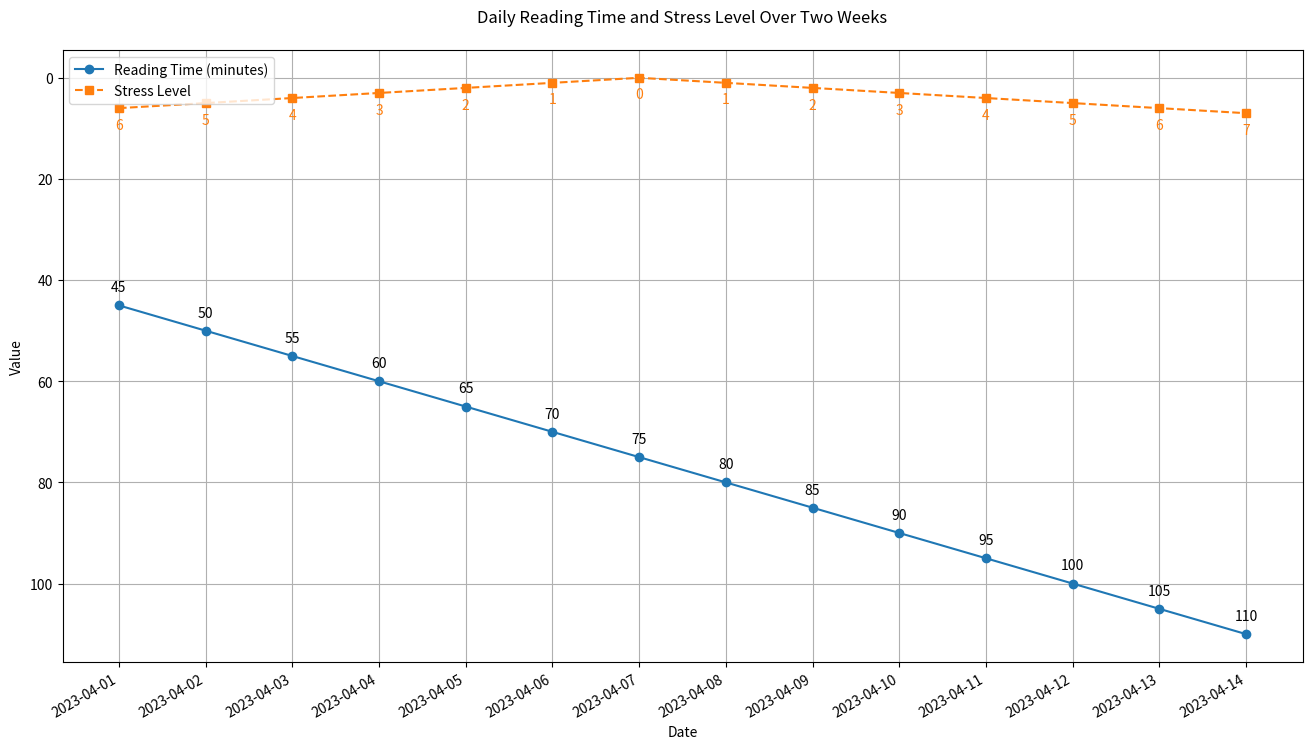

Write the Python code that produced this figure.

import matplotlib.pyplot as plt
import matplotlib.dates as mdates
from datetime import datetime

data = [
    {'Date': '2023-04-01', 'Reading Time (minutes)': 45, 'Stress Level': 6},
    {'Date': '2023-04-02', 'Reading Time (minutes)': 50, 'Stress Level': 5},
    {'Date': '2023-04-03', 'Reading Time (minutes)': 55, 'Stress Level': 4},
    {'Date': '2023-04-04', 'Reading Time (minutes)': 60, 'Stress Level': 3},
    {'Date': '2023-04-05', 'Reading Time (minutes)': 65, 'Stress Level': 2},
    {'Date': '2023-04-06', 'Reading Time (minutes)': 70, 'Stress Level': 1},
    {'Date': '2023-04-07', 'Reading Time (minutes)': 75, 'Stress Level': 0},
    {'Date': '2023-04-08', 'Reading Time (minutes)': 80, 'Stress Level': 1},
    {'Date': '2023-04-09', 'Reading Time (minutes)': 85, 'Stress Level': 2},
    {'Date': '2023-04-10', 'Reading Time (minutes)': 90, 'Stress Level': 3},
    {'Date': '2023-04-11', 'Reading Time (minutes)': 95, 'Stress Level': 4},
    {'Date': '2023-04-12', 'Reading Time (minutes)': 100, 'Stress Level': 5},
    {'Date': '2023-04-13', 'Reading Time (minutes)': 105, 'Stress Level': 6},
    {'Date': '2023-04-14', 'Reading Time (minutes)': 110, 'Stress Level': 7}
]

dates = [datetime.strptime(item['Date'], '%Y-%m-%d') for item in data]
reading_time = [item['Reading Time (minutes)'] for item in data]
stress_level = [item['Stress Level'] for item in data]

plt.figure(figsize=(16, 9))

plt.plot(dates, reading_time, marker='o', linestyle='-', color='#1f77b4', label='Reading Time (minutes)')
plt.plot(dates, stress_level, marker='s', linestyle='--', color='#ff7f0e', label='Stress Level')

plt.gca().xaxis.set_major_formatter(mdates.DateFormatter('%Y-%m-%d'))
plt.gca().xaxis.set_major_locator(mdates.DayLocator())

plt.xlabel('Date')
plt.ylabel('Value')
plt.title('Daily Reading Time and Stress Level Over Two Weeks', pad=20)
plt.legend(loc='upper left')
plt.grid(True)
plt.gcf().autofmt_xdate()

for i, txt in enumerate(reading_time):
    plt.annotate(txt, (dates[i], reading_time[i]), textcoords="offset points", xytext=(0,10), ha='center')

for i, txt in enumerate(stress_level):
    plt.annotate(txt, (dates[i], stress_level[i]), textcoords="offset points", xytext=(0,-15), ha='center', color='#ff7f0e')

plt.gca().invert_yaxis()

plt.show()
